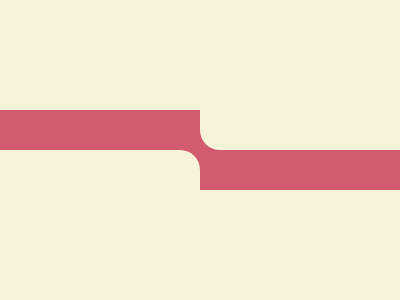

Recreate this image using only HTML and CSS.

<body bgcolor=#D25B70><div id=a></div><div id=b></div><div id=c></div><div id=d><style>div{background:#F7F3DA;width:400;height:110}#a{margin:-8}#b{margin:88 -8}#c{margin:-278 192;height:40;border-radius:0 0 0 20px}#d{margin:278 -208;height:40;border-radius:0 20px 0
